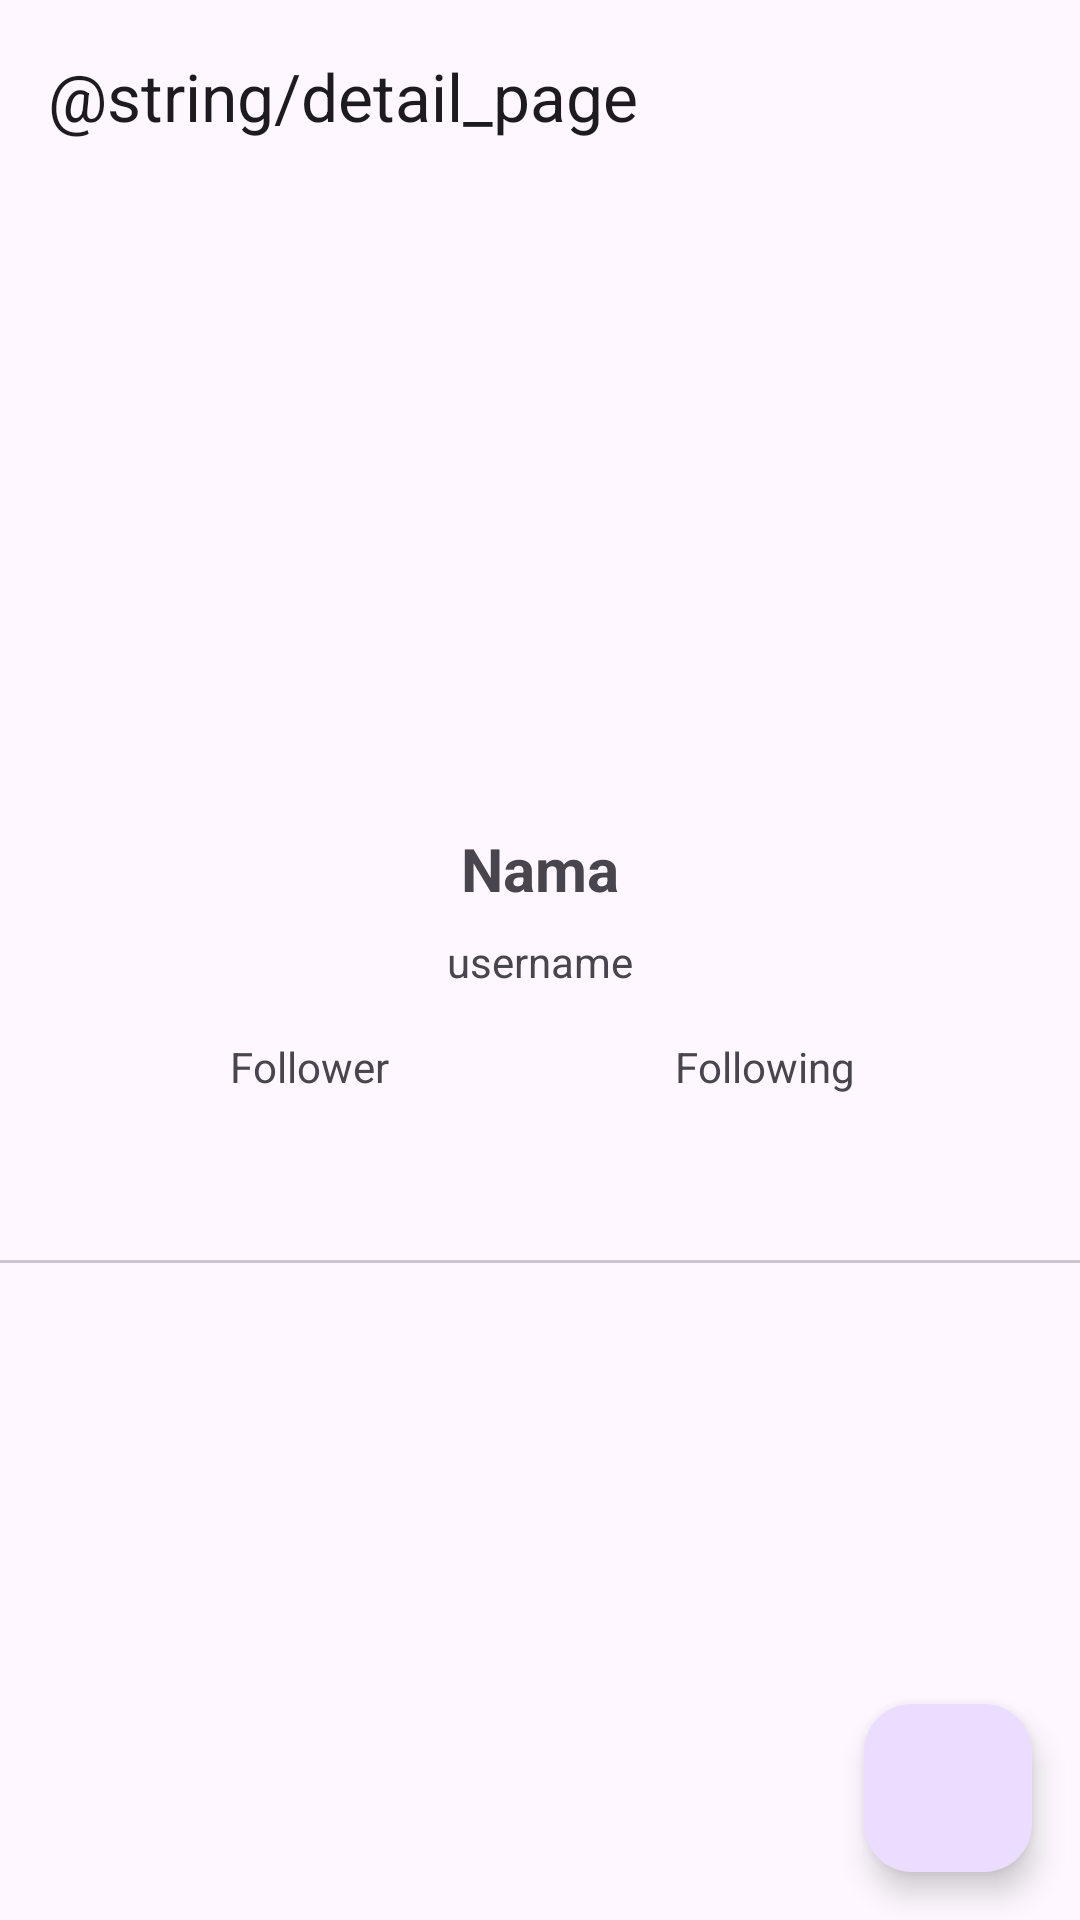

Android layout source for this screen:
<!-- AndroidManifest.xml: application theme Theme.GitHubUser -->
<!-- res/layout/activity_detail.xml -->
<?xml version="1.0" encoding="utf-8"?>
<androidx.coordinatorlayout.widget.CoordinatorLayout xmlns:android="http://schemas.android.com/apk/res/android"
    xmlns:app="http://schemas.android.com/apk/res-auto"
    xmlns:tools="http://schemas.android.com/tools"
    android:id="@+id/main"
    android:layout_width="match_parent"
    android:layout_height="match_parent"
    tools:context=".ui.view.DetailActivity">

    <com.google.android.material.appbar.AppBarLayout
        android:layout_width="match_parent"
        android:layout_height="wrap_content">

        <com.google.android.material.appbar.MaterialToolbar
            android:id="@+id/topAppBar"
            android:layout_width="match_parent"
            android:layout_height="?attr/actionBarSize"
            app:title="@string/detail_page" />

    </com.google.android.material.appbar.AppBarLayout>

    <androidx.constraintlayout.widget.ConstraintLayout
        android:layout_width="match_parent"
        android:layout_height="match_parent"
        android:layout_marginTop="60dp">

        <com.google.android.material.imageview.ShapeableImageView
            android:id="@+id/user_img"
            android:layout_width="150dp"
            android:layout_height="150dp"
            android:layout_marginTop="50dp"
            android:scaleType="centerCrop"
            app:layout_constraintEnd_toEndOf="parent"
            app:layout_constraintStart_toStartOf="parent"
            app:layout_constraintTop_toTopOf="parent"
            app:shapeAppearanceOverlay="@style/circleimageview"
            tools:ignore="ImageContrastCheck"
            tools:src="@tools:sample/avatars" />

        <TextView
            android:id="@+id/user_name"
            android:layout_width="wrap_content"
            android:layout_height="wrap_content"
            android:layout_marginTop="16dp"
            android:gravity="center"
            android:text="@string/name"
            android:textSize="20sp"
            android:textStyle="bold"
            app:layout_constraintEnd_toEndOf="@+id/user_img"
            app:layout_constraintStart_toStartOf="@+id/user_img"
            app:layout_constraintTop_toBottomOf="@+id/user_img" />

        <TextView
            android:id="@+id/user_login"
            android:layout_width="wrap_content"
            android:layout_height="wrap_content"
            android:layout_marginTop="8dp"
            android:gravity="center"
            android:lineSpacingMultiplier="1"
            android:text="@string/login"
            app:layout_constraintEnd_toEndOf="@+id/user_name"
            app:layout_constraintStart_toStartOf="@+id/user_name"
            app:layout_constraintTop_toBottomOf="@+id/user_name" />

        <TextView
            android:id="@+id/user_follower"
            android:layout_width="wrap_content"
            android:layout_height="wrap_content"
            android:layout_marginTop="16dp"
            android:text="@string/follower"
            app:layout_constraintEnd_toEndOf="parent"
            app:layout_constraintHorizontal_bias="0.25"
            app:layout_constraintStart_toStartOf="parent"
            app:layout_constraintTop_toBottomOf="@+id/user_login" />

        <TextView
            android:id="@+id/user_following"
            android:layout_width="wrap_content"
            android:layout_height="wrap_content"
            android:layout_marginTop="16dp"
            android:text="@string/following"
            app:layout_constraintEnd_toEndOf="parent"
            app:layout_constraintHorizontal_bias="0.75"
            app:layout_constraintStart_toStartOf="parent"
            app:layout_constraintTop_toBottomOf="@+id/user_login" />

        <ProgressBar
            android:id="@+id/progressBar"
            style="?android:attr/progressBarStyle"
            android:layout_width="wrap_content"
            android:layout_height="wrap_content"
            android:visibility="gone"
            app:layout_constraintBottom_toBottomOf="parent"
            app:layout_constraintEnd_toEndOf="parent"
            app:layout_constraintStart_toStartOf="parent"
            app:layout_constraintTop_toTopOf="parent"
            app:layout_constraintVertical_bias="0.17"
            tools:visibility="visible" />

        <com.google.android.material.tabs.TabLayout
            android:id="@+id/tabs"
            android:layout_width="match_parent"
            android:layout_height="wrap_content"
            android:layout_marginTop="8dp"
            app:layout_constraintBottom_toBottomOf="parent"
            app:layout_constraintEnd_toEndOf="parent"
            app:layout_constraintStart_toStartOf="parent"
            app:layout_constraintTop_toBottomOf="@+id/user_follower"
            app:layout_constraintVertical_bias="0.0"
            app:tabTextColor="@android:color/black" />

        <androidx.viewpager2.widget.ViewPager2
            android:id="@+id/view_pager"
            android:layout_width="0dp"
            android:layout_height="0dp"
            app:layout_constraintBottom_toBottomOf="parent"
            app:layout_constraintEnd_toEndOf="parent"
            app:layout_constraintHorizontal_bias="0.0"
            app:layout_constraintStart_toStartOf="parent"
            app:layout_constraintTop_toBottomOf="@+id/tabs"
            app:layout_constraintVertical_bias="1.0" />

        <com.google.android.material.floatingactionbutton.FloatingActionButton
            android:id="@+id/fab_favorite"
            android:layout_width="wrap_content"
            android:layout_height="wrap_content"
            android:layout_marginEnd="16dp"
            android:layout_marginBottom="16dp"
            android:src="@drawable/favorite_border"
            app:layout_constraintBottom_toBottomOf="parent"
            app:layout_constraintEnd_toEndOf="parent"
            app:layout_constraintHorizontal_bias="1.0"
            app:layout_constraintStart_toStartOf="parent"
            app:layout_constraintTop_toBottomOf="@+id/tabs"
            app:layout_constraintVertical_bias="1.0"
            android:importantForAccessibility="no" />

    </androidx.constraintlayout.widget.ConstraintLayout>

</androidx.coordinatorlayout.widget.CoordinatorLayout>
<!-- resources referenced by this layout -->
<resources>
  <string name="follower">Follower</string>
  <string name="following">Following</string>
  <string name="login">username</string>
  <string name="name">Nama</string>
  <style name="circleimageview" parent="">
          <item name="cornerFamily">rounded</item>
          <item name="cornerSize">50%</item>
          <item name="color">@color/white</item>
      </style>
  <style name="Theme.GitHubUser" parent="Base.Theme.GitHubUser" />
  <style name="Base.Theme.GitHubUser" parent="Theme.Material3.DayNight.NoActionBar">
          
          
      </style>
  <!-- not gathered from this repository: default colours our renderer supplied (Android Studio template values) -->
  <color name="white">#FFFFFFFF</color>
</resources>
